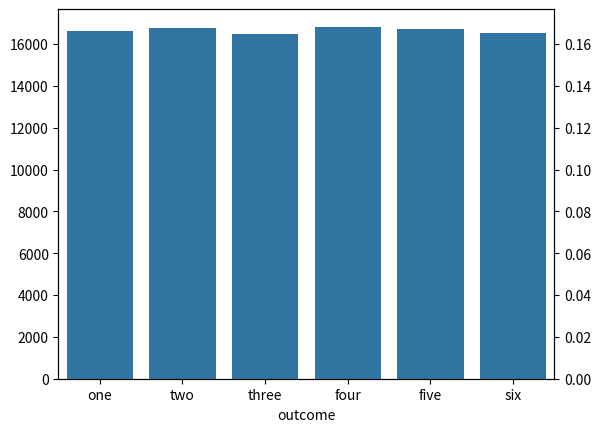
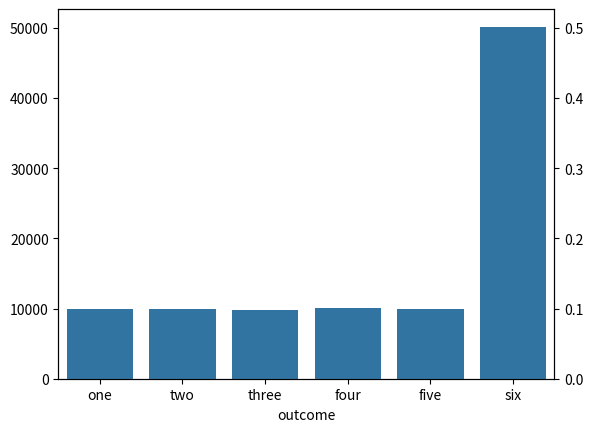
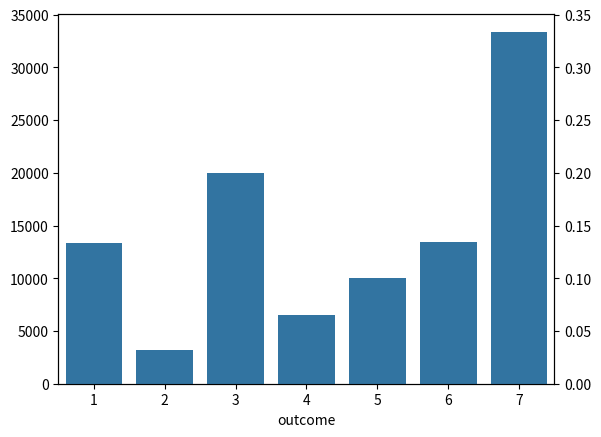
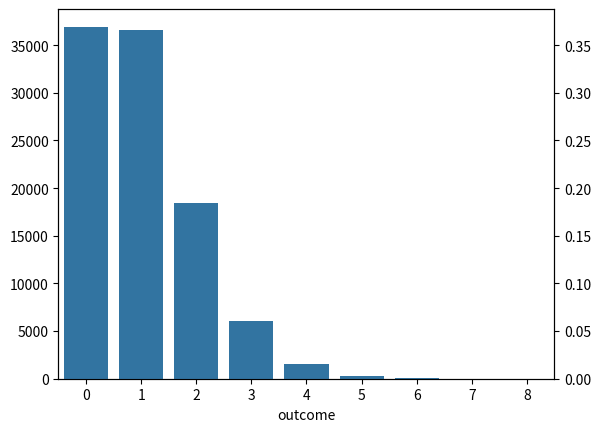
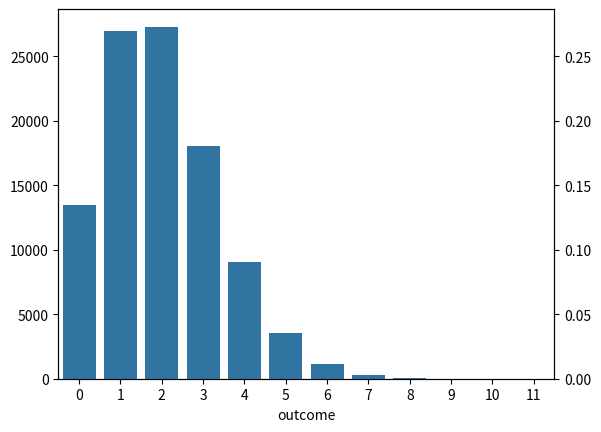
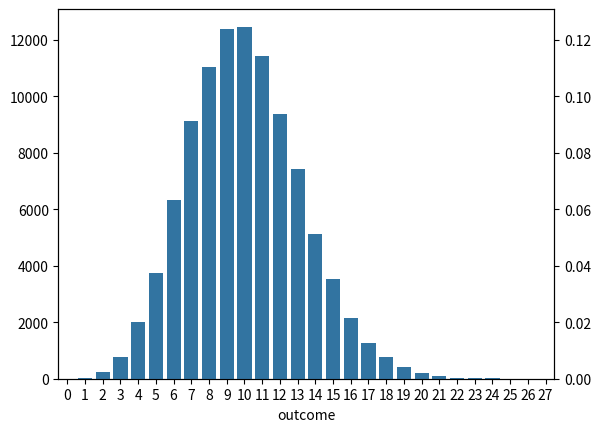
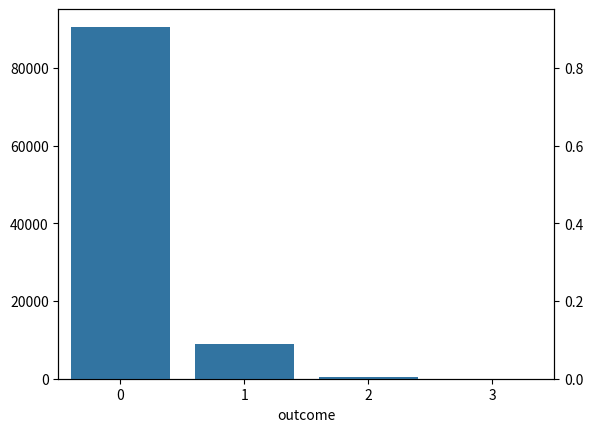
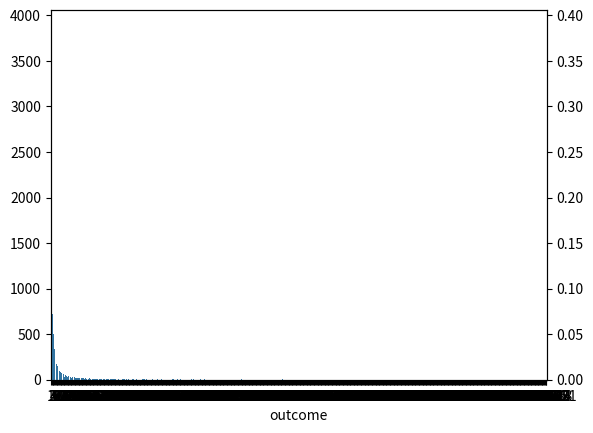
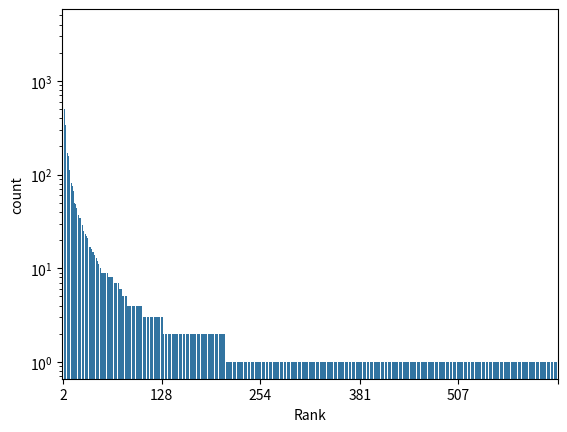
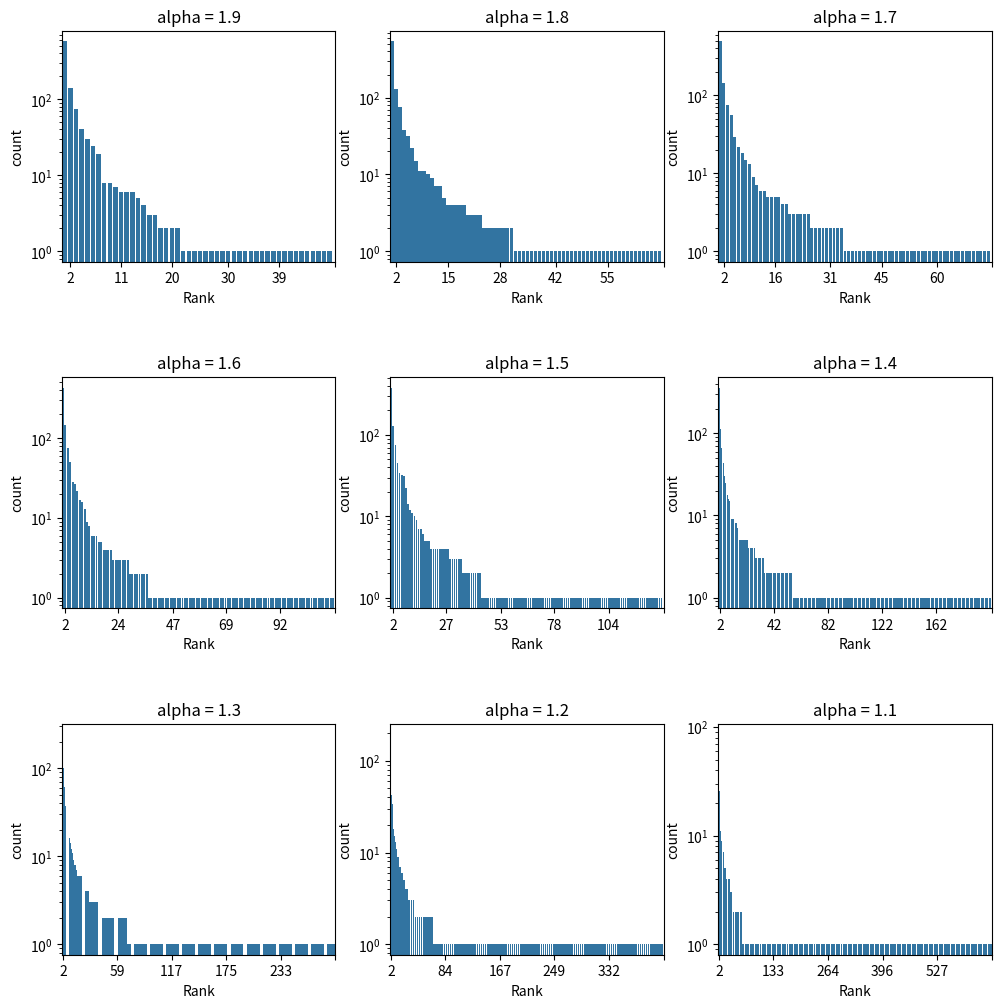

Source code (Python) for these figures, in order:
import pandas as pd
import numpy as np
import matplotlib.pyplot as plt
import scipy.stats as stats
import seaborn as sns

# Sample data from a discrete distribution with six possible labels, specifying the probability of each label
np.random.seed(42)


def sample_discrete(weights=[1, 1, 1, 1, 1, 1], n=1000, labels=None):
    if not labels:
        labels = range(1, len(weights) + 1)
    probs = weights / np.sum(weights)
    data = np.random.choice(labels, size=n, p=probs)
    df = pd.DataFrame(data, columns=["outcome"])
    df["outcome"] = pd.Categorical(df["outcome"], categories=labels, ordered=True)
    return df

labels = ["one", "two", "three", "four", "five", "six"]
sample_discrete(n=20, labels=labels)

sample_discrete(n=1000, labels=labels).outcome.value_counts().reindex(labels)

def plot_discrete(data, ax1):
    # Create the bar plot on the first y-axis
    counts = data["outcome"].value_counts()
    sns.barplot(x=counts.index, y=counts.values, ax=ax1)
    # Plot the normalized frequency on a second y-axis
    ax2 = ax1.twinx()
    freqs = data["outcome"].value_counts(normalize=True)
    sns.barplot(x=freqs.index, y=freqs.values, ax=ax2)


plot_discrete(
    sample_discrete(
        weights=np.array([1, 1, 1, 1, 1, 1]),
        n=100000,
        labels=["one", "two", "three", "four", "five", "six"],
    ),
    plt.gca(),
)

plot_discrete(
    sample_discrete(
        weights=np.array([1, 1, 1, 1, 1, 5]),
        n=100000,
        labels=["one", "two", "three", "four", "five", "six"],
    ),
    plt.gca(),
)

plot_discrete(
    sample_discrete(weights=np.array([4, 1, 6, 2, 3, 4, 10]), n=100000), plt.gca()
)

# sample from a poisson distribution
def sample_poisson(lam=1, n=1000):
    data = np.random.poisson(lam=lam, size=n)
    return pd.DataFrame(data, columns=["outcome"])

sample_poisson(lam=1, n=20)

plot_discrete(sample_poisson(lam=1, n=100000), plt.gca())

plot_discrete(sample_poisson(lam=2, n=100000), plt.gca())

plot_discrete(sample_poisson(lam=10, n=100000), plt.gca())

plot_discrete(sample_poisson(lam=1 / 10, n=100000), plt.gca())

def sample_zipf(alpha, n=1000):
    # use the scipy zipf distribution
    data = stats.zipf.rvs(a=alpha, size=n)
    return pd.DataFrame(data, columns=["outcome"])

sample_zipf(alpha=1.5, n=20)

# get counts
df = sample_zipf(alpha=1.5, n=10000)
df["outcome"].value_counts().sort_index()

plot_discrete(df, plt.gca())

def plot_zipf(data, ax1):
    # Create the bar plot on the first y-axis
    counts = data["outcome"].value_counts(ascending=False)
    counts.index = range(1, len(counts) + 1)
    # Use a log scale for the y-axis
    ax1.set_yscale("log")
    # Use a log scale for the x-axis
    sns.barplot(x=counts.index, y=counts, ax=ax1, order=counts.index)
    ticks = np.linspace(1, len(counts), 6, dtype=int)  # Create 6 evenly spaced tick positions
    ax1.set_xticks(ticks)  # Set the x-axis tick positions    
    # retitle the x-axis
    ax1.set_xlabel("Rank")


plot_zipf(df, plt.gca())

# make small multiple plots with increasing alpha
fig, axs = plt.subplots(3, 3, figsize=(12, 12))
for i, ax in enumerate(axs.ravel()):
    plot_zipf(sample_zipf(alpha=1.9-i/10, n=1000), ax)
    ax.set_title(f"alpha = {(1.9- i/10):.1f}")
plt.subplots_adjust(hspace=0.5)  # Add more space between the subplots
